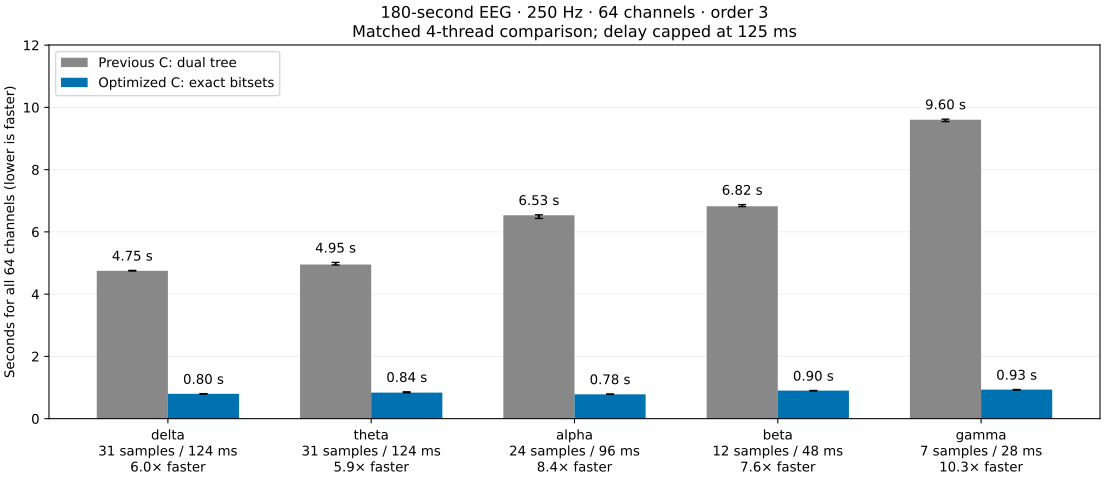

Values plotted in this chart, from the file beside it:
band, low_hz, high_hz, channels, samples, order, delay_samples, delay_seconds, threads, method, median_seconds, p25_seconds, p75_seconds, exact_counts_equal, entropy_equal
delta, 0.5, 4, 64, 45000, 3, 31, 0.124, 4, previous_c_tree, 4.751, 4.744, 4.762, True, True
delta, 0.5, 4, 64, 45000, 3, 31, 0.124, 4, optimized_c_auto, 0.7976, 0.7889, 0.8019, True, True
theta, 4, 8, 64, 45000, 3, 31, 0.124, 4, previous_c_tree, 4.952, 4.936, 5.02, True, True
theta, 4, 8, 64, 45000, 3, 31, 0.124, 4, optimized_c_auto, 0.8377, 0.8338, 0.8622, True, True
alpha, 8, 13, 64, 45000, 3, 24, 0.096, 4, previous_c_tree, 6.533, 6.432, 6.548, True, True
alpha, 8, 13, 64, 45000, 3, 24, 0.096, 4, optimized_c_auto, 0.7815, 0.7796, 0.7922, True, True
beta, 13, 30, 64, 45000, 3, 12, 0.048, 4, previous_c_tree, 6.823, 6.813, 6.877, True, True
beta, 13, 30, 64, 45000, 3, 12, 0.048, 4, optimized_c_auto, 0.9021, 0.8918, 0.9046, True, True
gamma, 30, 45, 64, 45000, 3, 7, 0.028, 4, previous_c_tree, 9.604, 9.543, 9.623, True, True
gamma, 30, 45, 64, 45000, 3, 7, 0.028, 4, optimized_c_auto, 0.934, 0.9162, 0.9369, True, True
